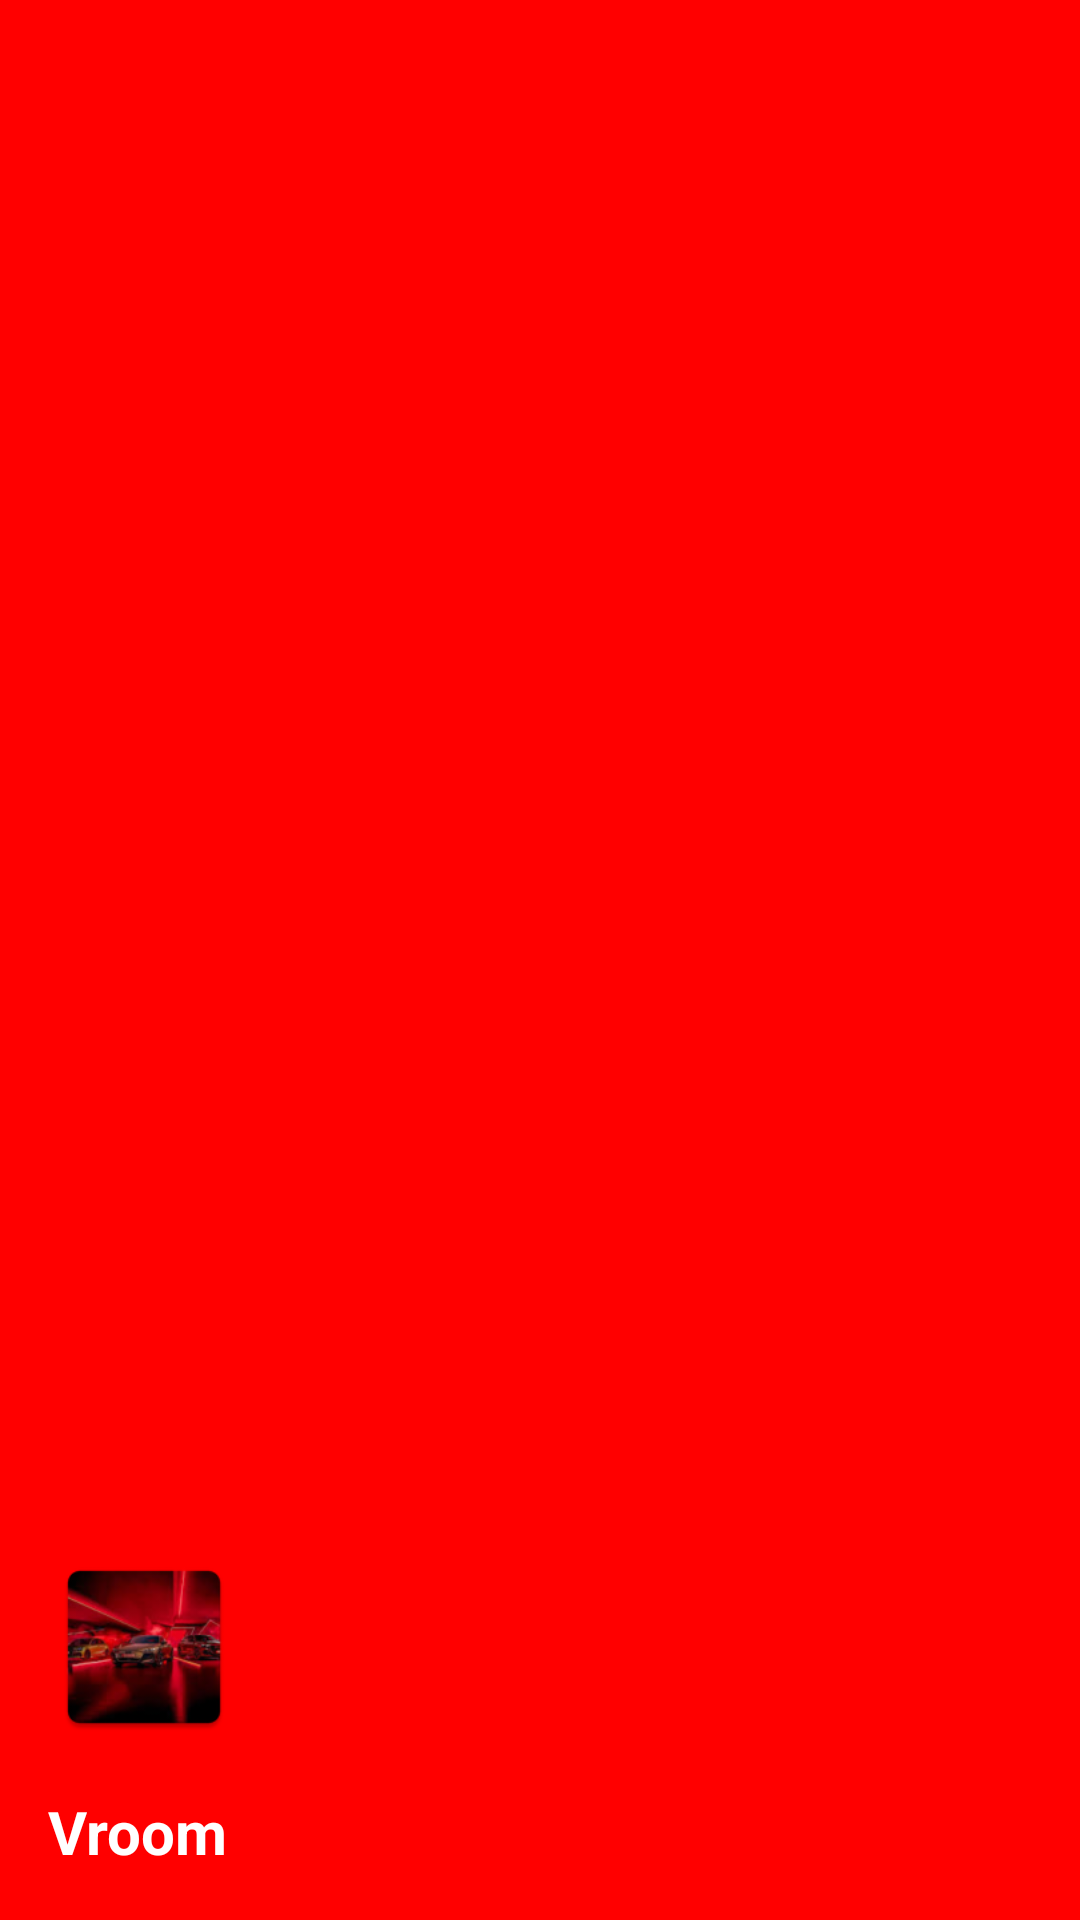

Android layout source for this screen:
<!-- AndroidManifest.xml: application theme Theme.Vroom -->
<!-- res/layout/nav_header.xml -->
<?xml version="1.0" encoding="utf-8"?>
<LinearLayout 
    xmlns:android="http://schemas.android.com/apk/res/android"
    xmlns:app="http://schemas.android.com/apk/res-auto"
    android:layout_width="match_parent"
    android:layout_height="176dp"
    android:background="@color/primary"
    android:gravity="bottom"
    android:orientation="vertical"
    android:padding="16dp">

    <ImageView
        android:layout_width="64dp"
        android:layout_height="64dp"
        android:src="@mipmap/ic_launcher" />

    <TextView
        android:layout_width="wrap_content"
        android:layout_height="wrap_content"
        android:layout_marginTop="16dp"
        android:text="Vroom"
        android:textColor="@color/text_primary"
        android:textSize="20sp"
        android:textStyle="bold" />

</LinearLayout>
<!-- resources referenced by this layout -->
<resources>
  <color name="primary">#FF0000</color>
  <color name="text_primary">#FFFFFF</color>
  <!-- mipmap ic_launcher: webp bitmap (mipmap-hdpi, 5736 bytes) -->
  <style name="Theme.Vroom" parent="Theme.MaterialComponents.DayNight">
          <item name="colorPrimary">@color/purple_500</item>
          <item name="colorPrimaryDark">@color/primary_dark</item>
          <item name="colorAccent">@color/accent</item>
          <item name="android:windowBackground">@color/background_dark</item>
          <item name="android:statusBarColor">@color/background_dark</item>
          <item name="android:navigationBarColor">@color/background_dark</item>
          
          <item name="colorPrimaryVariant">@color/purple_700</item>
          <item name="colorOnPrimary">@color/white</item>
          
          <item name="colorSecondary">@color/teal_200</item>
          <item name="colorSecondaryVariant">@color/teal_700</item>
          <item name="colorOnSecondary">@color/black</item>
          
      </style>
  <color name="purple_500">#FF6200EE</color>
  <color name="primary_dark">#CC0000</color>
  <color name="accent">#FFE0E0</color>
  <color name="background_dark">#121212</color>
  <color name="purple_700">#FF3700B3</color>
  <color name="white">#FFFFFFFF</color>
  <color name="teal_200">#FF03DAC5</color>
  <color name="teal_700">#FF018786</color>
  <color name="black">#FF000000</color>
</resources>
